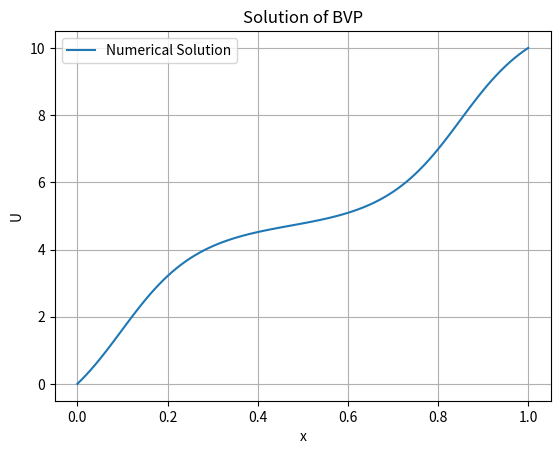

Recreate this plot in Python.
def problem1():
    # Finite Difference Approximation Testing on the function f(x) = e^{-x}\tan(x). Also plot the log-log plot of error magnitude E vs H as well as a linear regression fit to E = C*H^p and determine C and p to three significant figures.
    # import statements
    import numpy as np
    import matplotlib.pyplot as plt
    from scipy import stats
        

    # Define the function and its derivative
    def f(x):
        return np.exp(-x) * np.tan(x)

    def f_double_prime(x):
        return np.exp(-x) * (2 * np.tan(x)**3 - 2 * np.tan(x)**2 + 2 * np.tan(x) - 1)

    # Finite difference approximation for f''(x2)
    def finite_difference_approximation(f1, f2, f3, f4, x1, x2, x3, x4):
        # Using the method of undetermined coefficients I derived the following formula:
        a = (2*x2 - x3 - x4) / ((x1 - x2)*(x1 - x3)*(x1 - x4))
        b = (2*x2 - x1 - x4) / ((x2 - x1)*(x2 - x3)*(x2 - x4))
        c = (2*x2 - x1 - x4) / ((x3 - x1)*(x3 - x2)*(x3 - x4))
        d = (2*x2 - x1 - x3) / ((x4 - x1)*(x4 - x2)*(x4 - x3))

        return a*f1 + b*f2 + c*f3 + d*f4
    
    # Parameters
    H_values = [10**(-k/100) for k in range(100, 301)]  #
    errors = []
    x1 = 0
    x2 = None  # Will be randomly chosen < x3
    x3 = None  # Will be randomly chosen > x2
    x4 = None  # Will be set to H in the loop
    true_value = f_double_prime(0)  # f''(0)

    for H in H_values:
        x4 = H
        # Randomly choose x2 and x3
        while True:
            x2, x3 = np.sort(np.random.uniform(0, H, 2))
            if x2 != x3:
                break
        
        # Make sure x2 < x3
        x2, x3 = min(x2, x3), max(x2, x3)


        # Function values
        f1 = f(x1)
        f2 = f(x2)
        f3 = f(x3)
        f4 = f(x4)

        approx = finite_difference_approximation(f1, f2, f3, f4, x1, x2, x3, x4)
        error = abs(approx - true_value)
        errors.append(error)

    # Log-log plot
    plt.figure()
    plt.loglog(H_values, errors, marker='o', linestyle='None')
    plt.xlabel('H')
    plt.ylabel('Error')
    plt.title('Error of Finite Difference Approximation')
    plt.grid()

    # Linear regression
    log_H = np.log(H_values)
    log_errors = np.log(errors)
    slope, intercept, r_value, p_value, std_err = stats.linregress(log_H, log_errors)
    C = np.exp(intercept)
    p = slope

    # Print C and p
    print(f"C: {C:.3}, p: {p:.3}")

    plt.loglog(H_values, C * H_values**p, linestyle='--', color='r')
    plt.legend(['Error', f'Fit: E = {C:.3f} H^{p:.3f}'])
    plt.show()


def problem2():

    # TODO: Fix the matrix A as the boundary conditions are not correctly implemented.

    # Problem Statement 2:
    # \textbf{Mixed boundary value problem (5 points).}
    #     For a smooth function $u(x)$ and source term $f(x)$, consider the two
    #     point boundary value problem (BVP)
    #     \begin{equation}
    #       u''+u = f(x)
    #     \end{equation}
    #     on the domain $x\in [0,\pi]$, using the mixed boundary conditions
    #     \begin{equation}
    #       u'(0) - u(0) = 0, \qquad u'(\pi) + u(\pi) =0.
    #     \end{equation}
    #     \begin{enumerate}[(a)]
    #       \item Use a mesh width of $h=\pi/n$ where $n\in \N$ and introduce grid
    #             points at $x_j=jh$ for $j=0,1,\ldots, n$. Construct a second-order
    #             accurate finite-difference method for this BVP. Write
    #             your method as a linear system of the form $AU=F$.
    #       \item Construct the exact solution $u(x)$ to the BVP when $f(x)=-e^x$.
    #       \item Verify that your method is second-order accurate by solving the BVP
    #             with $f(x)=-e^x$ using $n=20,40,80,160$. For each $n$, construct the
    #             error measure
    #             \begin{equation}
    #               E_n = \sqrt{ h \sum_{j=0}^n q_j (U_j - u(x_j))^2 }
    #             \end{equation}
    #             where $U_j$ is the numerical solution at $x_j$. Here, $q_j = \tfrac12$
    #             when $j\in \{0,n\}$ and $q_j=1$ otherwise. Present your results in a
    #             table, and comment on whether the trend in the errors is expected for a
    #             second-order method.
    #     \end{enumerate}



    import numpy as np
    import matplotlib.pyplot as plt
    from scipy import stats
    from math import tan, exp, pi

    def f(x):
        return -np.exp(x)
    
    def error_measure(U, u_exact, h):
        n = len(U) - 1
        q = np.ones(n + 1)
        q[0] = q[n] = 0.5
        return np.sqrt(h * np.sum(q * (U - u_exact)**2))
    
    def u_exact(x):
        # \begin{equation*}
        # u(x) = -\frac{1}{2} e^{\pi} \cos x - \frac{1}{2} e^{\pi} \sin x - \frac{1}{2} e^{x}.
        # \end{equation*}
        return -(0.5 * np.exp(pi) * np.cos(x) + 0.5 * np.exp(pi) * np.sin(x) + 0.5 * np.exp(x))
    
    def solve_bvp(n):
        h = pi / n
        x = np.linspace(0, pi, n + 1)
        A = np.zeros((n + 1, n + 1))
        F = f(x)

        # Interior points
        for j in range(1, n):
            A[j, j - 1] = 1 / h**2
            A[j, j] = -2 / h**2 + 1
            A[j, j + 1] = 1 / h**2

        # Boundary conditions
        # At x=0: Use forward difference for u'(0): u'(0) ≈ (-3U[0] + 4U[1] - U[2])/(2h)
        # u'(0) - u(0) = 0 => [(-3U[0] + 4U[1] - U[2])/(2h)] - U[0] = 0
        # => (-3U[0] + 4U[1] - U[2]) - 2h*U[0] = 0
        # => (-3 - 2h)U[0] + 4U[1] - U[2] = 0
        A[0, 0] = (-3 - 2*h) #/ (2*h)
        A[0, 1] = 4 #/ (2*h)
        A[0, 2] = -1 #/ (2*h)
        F[0] = 0

        # At x=pi: Use backward difference for u'(pi): u'(pi) ≈ (3U[n] - 4U[n-1] + U[n-2])/(2h)
        # u'(pi) + u(pi) = 0 => [(3U[n] - 4U[n-1] + U[n-2])/(2h)] + U[n] = 0
        # => (3U[n] - 4U[n-1] + U[n-2]) + 2h*U[n] = 0
        # => (3 + 2h)U[n] - 4U[n-1] + U[n-2] = 0
        A[n, n] = (3 + 2*h) #/ (2*h)
        A[n, n - 1] = -4 #/ (2*h)
        A[n, n - 2] = 1 #/ (2*h)
        F[n] = 0

        # Solve the linear system
        U = np.linalg.solve(A, F)
        return U, x

    ns = [20, 40, 80, 160]
    errors = []
    print(f"{'n':<10}{'E_n':<20}")
    for n in ns:
        U, x = solve_bvp(n)
        u_ex = u_exact(x)
        h = pi / n
        E_n = error_measure(U, u_ex, h)
        errors.append(E_n)
        print(f"{n:<10}{E_n:<20.10e}")
        
    

    # # Optional  |Plotting the error trend
    # # Debugging |to make sure the solution looks correct
    # hs = [pi / n for n in ns]
    # plt.figure()
    # plt.loglog(hs, errors, marker='o')
    # plt.xlabel('h (log scale)')
    # plt.ylabel('E_n (log scale)')
    # plt.title('Error Trend (log-log)')
    # plt.grid(True, which="both", ls="--")
    # plt.show()

    # # Plot the equation and the numerical solution for n=160
    # U, x = solve_bvp(160)
    # u_ex = u_exact(x)
    # plt.figure()
    # plt.plot(x, U, label='Numerical Solution (n=160)')
    # plt.plot(x, u_ex, label='Exact Solution', linestyle='--')
    # plt.xlabel('x')
    # plt.ylabel('u(x)')
    # plt.title('Numerical vs Exact Solution')
    # plt.legend()
    # plt.grid()
    # plt.show()


    pass


def problem3():
    # Problem Statement 3:
    # Consider the nonlinear BVP
    #     \begin{equation}
    #       u''(x) - 80\cos u(x) = 0
    #     \end{equation}
    #     with the boundary conditions $u(0)=0$ and $u(1)=10$. Define the mesh width
    #     $h=\tfrac1n$ for $n\in \N$, and introduce gridpoints $x_j=jh$ for
    #     $j=0,1,\ldots,n$.

    #     Let $U_i$ be the approximation of $u(x_i)$. From the boundary conditions,
    #     $U_0=0$ and $U_n=10$. Let $U=(U_1,U_2,\ldots,U_{n-1})$ be the vector of
    #     unknown function values, and write $F(U)=0$ as the nonlinear system
    #     of algebraic equations from the finite-difference approximation, where
    #     $F:\R^{n-1} \to \R^{n-1}$. The components are
    #     \begin{align}
    #       F_1(U)     & = \frac{U_2 - 2U_1}{h^2} - 80 \cos U_1,                                                 \\
    #       F_i(U)     & = \frac{U_{i+1} - 2U_i+ U_{i-1}}{h^2} - 80 \cos U_i \qquad \text{for $i=2,\ldots,n-2$,} \\
    #       F_{n-1}(U) & = \frac{10 - 2U_{n-1} + U_{n-2}}{h^2} - 80 \cos U_{n-1}.
    #     \end{align}
    #     \begin{enumerate}[a)]
    #       \item Calculate the Jacobian $J_F \in \R^{(n-1)\times(n-1)}$ for the function $F$ and
    #             describe its structure.
    #       \item Use Newton's method to solve the BVP for $n=100$, using the Jacobian matrix from part (a). Write $U^k$ to indicate the $k$th Newton step, and start with the initial guess $U^0=0$. Terminate Newton's method when the relative step size $\|\Delta U^k\|_2 / \|U^k\|_2$ is less than $10^{-10}$. Plot the solution $U$ over the interval $[0,1]$, and report the value of $U_{50}$ to three significant figures.
    #     \end{enumerate}
    # the Jacobian J_F is a tridiagonal matrix 

    # the Jacobian matrix $J_F$ has the following tridiagonal structure:
    #     \begin{equation*}
    #       J_F = \begin{pmatrix}
    #         -\frac{2}{h^2} + 80 \sin U_1 & \frac{1}{h^2} & 0 & \cdots & 0 \\
    #         \frac{1}{h^2} & -\frac{2}{h^2} + 80 \sin U_2 & \frac{1}{h^2} & \cdots & 0 \\
    #         0 & \frac{1}{h^2} & -\frac{2}{h^2} + 80 \sin U_3 & \cdots & 0 \\
    #         \vdots & \vdots & \vdots & \ddots & \vdots \\
    #         0 & 0 & 0 & \cdots & -\frac{2}{h^2} + 80 \sin U_{n-1}
    #       \end{pmatrix}.
    #     \end{equation*}

    import numpy as np
    import matplotlib.pyplot as plt
    from scipy import stats

    def F(U, h):
        n = len(U) + 1
        F_vec = np.zeros(n - 1)
        F_vec[0] = (U[1] - 2 * U[0]) / h**2 - 80 * np.cos(U[0])
        for i in range(1, n - 2):
            F_vec[i] = (U[i + 1] - 2 * U[i] + U[i - 1]) / h**2 - 80 * np.cos(U[i])
        F_vec[n - 2] = (10 - 2 * U[n - 2] + U[n - 3]) / h**2 - 80 * np.cos(U[n - 2])
        return F_vec
    
    def J_F(U, h):
        n = len(U) + 1
        J = np.zeros((n - 1, n - 1))
        J[0, 0] = -2 / h**2 + 80 * np.sin(U[0])
        J[0, 1] = 1 / h**2
        for i in range(1, n - 2):
            J[i, i - 1] = 1 / h**2
            J[i, i] = -2 / h**2 + 80 * np.sin(U[i])
            J[i, i + 1] = 1 / h**2
        J[n - 2, n - 3] = 1 / h**2
        J[n - 2, n - 2] = -2 / h**2 + 80 * np.sin(U[n - 2])
        return J
    
    def newtons_method(n, tol=10e-10, max_iter=100):
        h = 1 / n
        U = np.zeros(n - 1)  # Initial guess U^0 = 0
        for k in range(max_iter):
            # Evaluate the function F(U) at the current guess U
            F_val = F(U, h)
            
            # Evaluate the Jacobian matrix J_F(U) at the current guess U
            J_val = J_F(U, h)
            
            # Solve the linear system J_F(U) * delta_U = -F(U) to find the update delta_U
            delta_U = np.linalg.solve(J_val, -F_val)
            
            # Update the solution U with the computed delta_U
            U += delta_U
            
            # Check the termination condition: relative step size is less than the tolerance
            if np.linalg.norm(delta_U, 2) / np.linalg.norm(U, 2) < tol:
                print(f"Newton's method converged in {k+1} iterations.")
                break
        else:
            print("Newton's method did not converge within the maximum number of iterations.")
        
        # Return the computed solution U
        return U
    
    n = 100
    U = newtons_method(n)
    x = np.linspace(0, 1, n + 1)
    U_full = np.zeros(n + 1)
    U_full[1:n] = U
    U_full[n] = 10  # Boundary condition at x=1

    # Plot the solution
    plt.figure()
    plt.plot(x, U_full, label='Numerical Solution')
    plt.xlabel('x')
    plt.ylabel('U')
    plt.title('Solution of BVP')
    plt.legend()
    plt.grid()
    plt.show()

    print(f"U[50] to three significant figures: {U_full[50]:.3}")


def problem4():
    # TODO: Implement solution for Homework Problem 4
    pass

def main():
    # problem1()
    # problem2()
    problem3() # TODO: Look over this and veryify it is correct.
    # problem4()

if __name__ == "__main__":
    main()